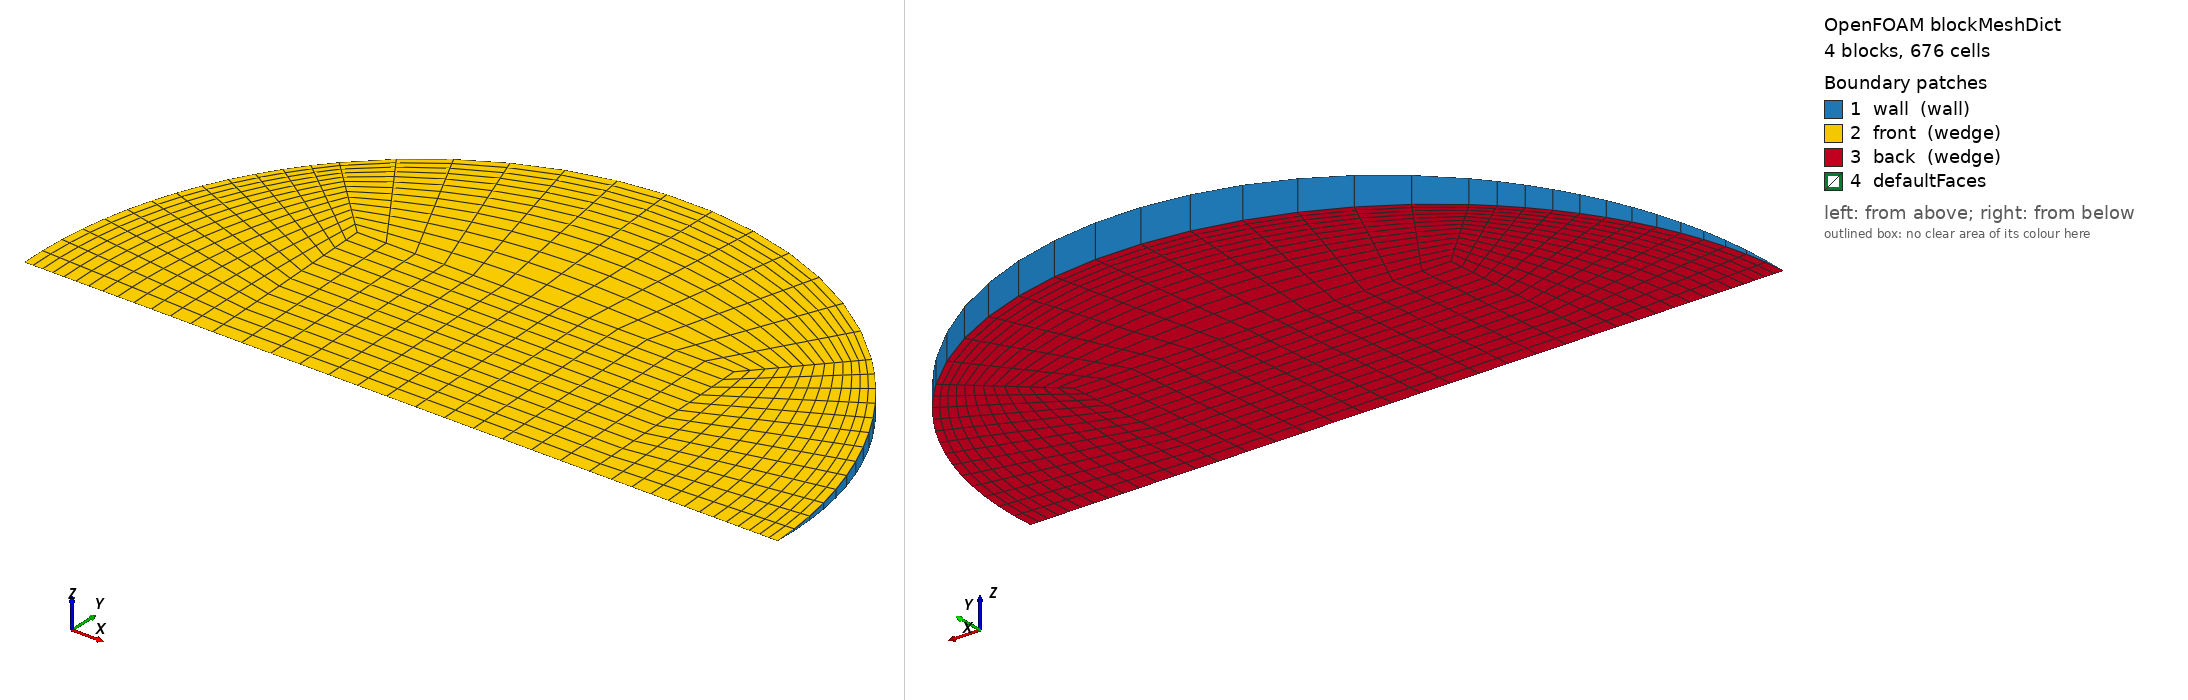

OpenFOAM case: the mesh blockMesh builds from blockMeshDict, 4 block(s), 676 cells. Boundary patches (legend numbers): 1 wall (wall), 2 front (wedge), 3 back (wedge), 4 defaultFaces. Left view from above one corner, right view from below the opposite corner. Boundary conditions: 1 field file(s) under 0/; 3 of 4 drawn patches have an entry in a shipped field file.

=== system/blockMeshDict ===
/*--------------------------------*- C++ -*----------------------------------*\
  =========                 |
  \\      /  F ield         | OpenFOAM: The Open Source CFD Toolbox
   \\    /   O peration     | Objective 2 (Rajasthan) PCM capsule CFD
    \\  /    A nd           | generated by make_case.py -- edit the generator,
     \\/     M anipulation  | not this file
\*---------------------------------------------------------------------------*/
FoamFile
{
    version     2.0;
    format      ascii;
    class       dictionary;
    object      blockMeshDict;
}
// * * * * * * * * * * * * * * * * * * * * * * * * * * * * * * * * * * * * * //

scale   1;
vertices
(
    (-0.0156026027 0 -0)
    (0.0156026027 0 -0)
    (0.0156026027 0.0155877525 -0.000680575972)
    (-0.0156026027 0.0155877525 -0.000680575972)
    (0.0156026027 0.0155877525 0.000680575972)
    (-0.0156026027 0.0155877525 0.000680575972)
    (0.0312052054 0 -0)
    (0.0220654124 0.022044411 -0.00096247977)
    (0.0220654124 0.022044411 0.00096247977)
    (-0.0220654124 0.022044411 -0.00096247977)
    (-0.0220654124 0.022044411 0.00096247977)
    (-0.0312052054 0 -0)
);

blocks
(
    // core
    hex (0 1 2 3 0 1 4 5) (13 13 1) simpleGrading (1 1 1)
    // right
    hex (1 6 7 2 1 6 8 4) (13 13 1) simpleGrading (0.4 1 1)
    // top
    hex (3 2 7 9 5 4 8 10) (13 13 1) simpleGrading (1 0.4 1)
    // left
    hex (11 0 3 9 11 0 5 10) (13 13 1) simpleGrading (2.5 1 1)
);

edges
(
    arc 6 7 (0.0288298506 0.0119303493 -0.000520890298)
    arc 6 8 (0.0288298506 0.0119303493 0.000520890298)
    arc 7 9 (1.91076775e-18 0.031175505 -0.00136115194)
    arc 8 10 (1.91076775e-18 0.031175505 0.00136115194)
    arc 9 11 (-0.0288298506 0.0119303493 -0.000520890298)
    arc 10 11 (-0.0288298506 0.0119303493 0.000520890298)
);

boundary
(
    wall
    {
        type wall;
        faces
        (
            (6 7 8 6)
            (7 9 10 8)
            (9 11 11 10)
        );
    }
    front
    {
        type wedge;
        faces
        (
            (0 1 4 5)
            (1 6 8 4)
            (5 4 8 10)
            (11 0 5 10)
        );
    }
    back
    {
        type wedge;
        faces
        (
            (0 1 2 3)
            (1 6 7 2)
            (3 2 7 9)
            (11 0 3 9)
        );
    }
);

mergePatchPairs
(
);

// ************************************************************************* //


=== 0/T ===
/*--------------------------------*- C++ -*----------------------------------*\
  =========                 |
  \\      /  F ield         | OpenFOAM: The Open Source CFD Toolbox
   \\    /   O peration     | Objective 2 (Rajasthan) PCM capsule CFD
    \\  /    A nd           | generated by make_case.py -- edit the generator,
     \\/     M anipulation  | not this file
\*---------------------------------------------------------------------------*/
FoamFile
{
    version     2.0;
    format      ascii;
    class       volScalarField;
    object      T;
}
// * * * * * * * * * * * * * * * * * * * * * * * * * * * * * * * * * * * * * //


dimensions      [0 0 0 1 0 0 0];
internalField   uniform 300.65;

boundaryField
{
    wall
    {
        type            externalWallHeatFluxTemperature;
        mode            coefficient;
        Ta              constant 332.083;
        h               constant 226.788;
        thicknessLayers (0.0008);
        kappaLayers     (205);
        kappaMethod     fluidThermo;
        value           uniform 300.65;
    }
    front { type wedge; }
    back  { type wedge; }
}

// ************************************************************************* //
